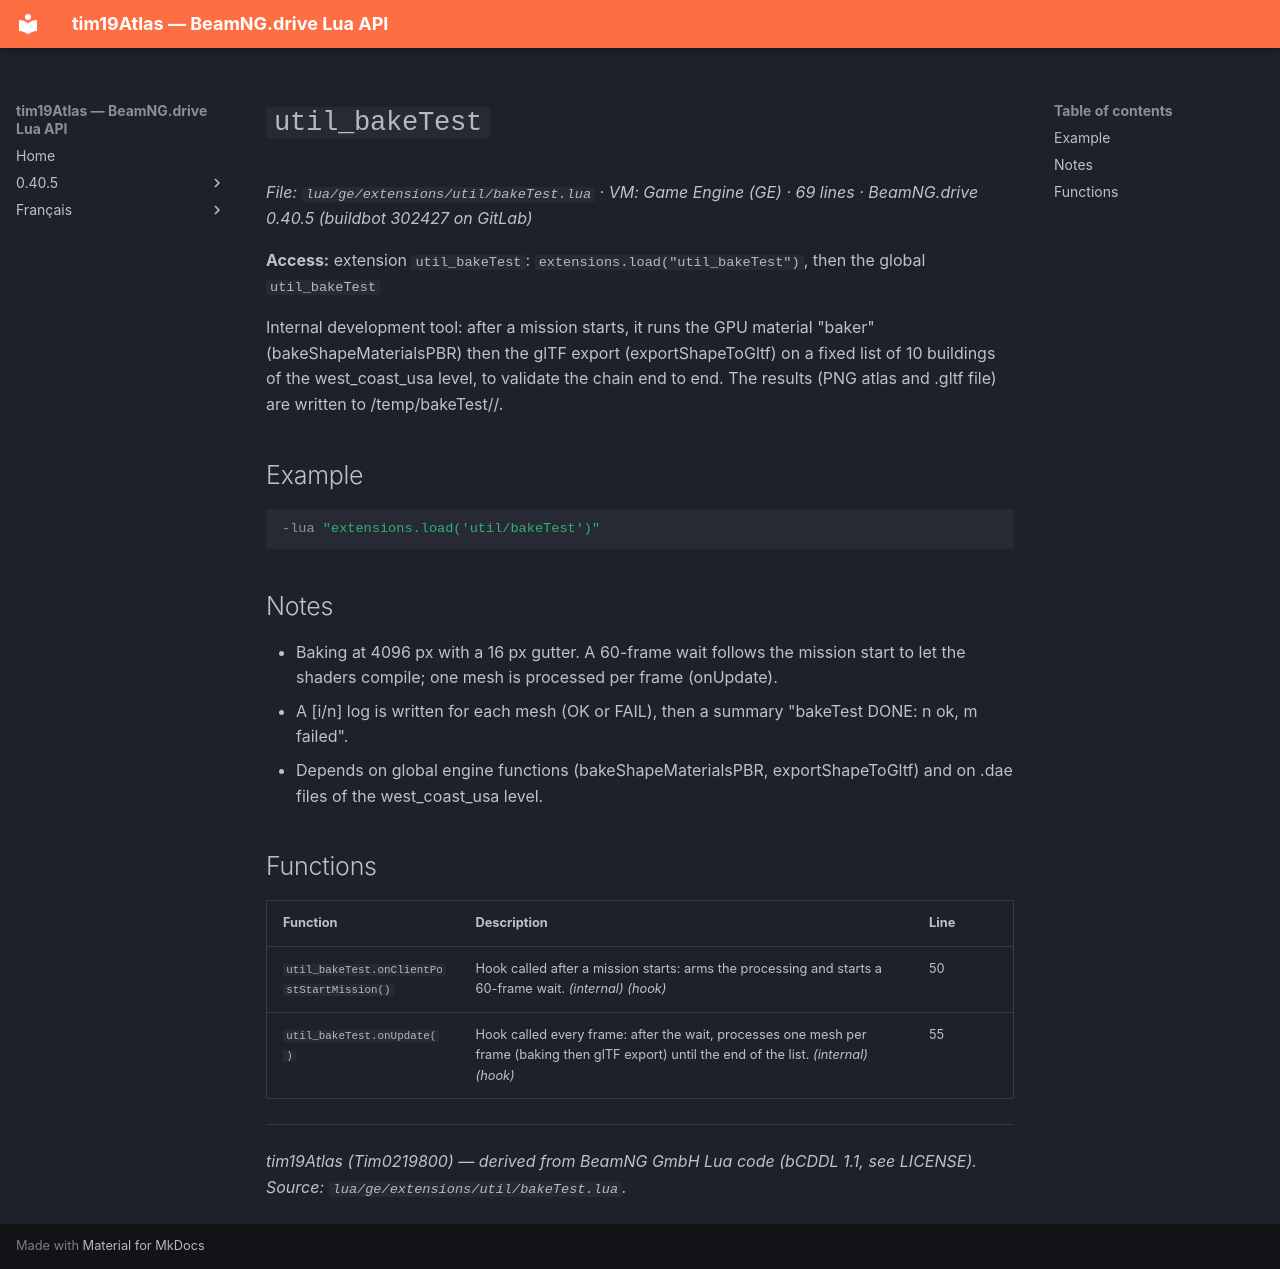

repository: Tim0219800/beamng-lua-atlas · page: 0.40.5/ge/extensions/util/bakeTest.html · generator: mkdocs

# `util_bakeTest`

*File: `lua/ge/extensions/util/bakeTest.lua` · VM: Game Engine (GE) · 69 lines · BeamNG.drive 0.40.5 (buildbot 302427 on GitLab)*

**Access:** extension `util_bakeTest`: `extensions.load("util_bakeTest")`, then the global `util_bakeTest`

Internal development tool: after a mission starts, it runs the GPU material "baker" (bakeShapeMaterialsPBR) then the glTF export (exportShapeToGltf) on a fixed list of 10 buildings of the west_coast_usa level, to validate the chain end to end. The results (PNG atlas and .gltf file) are written to /temp/bakeTest/<name>/.

## Example

```lua
-lua "extensions.load('util/bakeTest')"
```

## Notes

- Baking at 4096 px with a 16 px gutter. A 60-frame wait follows the mission start to let the shaders compile; one mesh is processed per frame (onUpdate).
- A [i/n] log is written for each mesh (OK or FAIL), then a summary "bakeTest DONE: n ok, m failed".
- Depends on global engine functions (bakeShapeMaterialsPBR, exportShapeToGltf) and on .dae files of the west_coast_usa level.

## Functions

| Function | Description | Line |
|---|---|---|
| `util_bakeTest.onClientPostStartMission()` | Hook called after a mission starts: arms the processing and starts a 60-frame wait. *(internal)* *(hook)* | 50 |
| `util_bakeTest.onUpdate()` | Hook called every frame: after the wait, processes one mesh per frame (baking then glTF export) until the end of the list. *(internal)* *(hook)* | 55 |

---
*tim19Atlas (Tim0219800) — derived from BeamNG GmbH Lua code (bCDDL 1.1, see LICENSE). Source: `lua/ge/extensions/util/bakeTest.lua`.*
